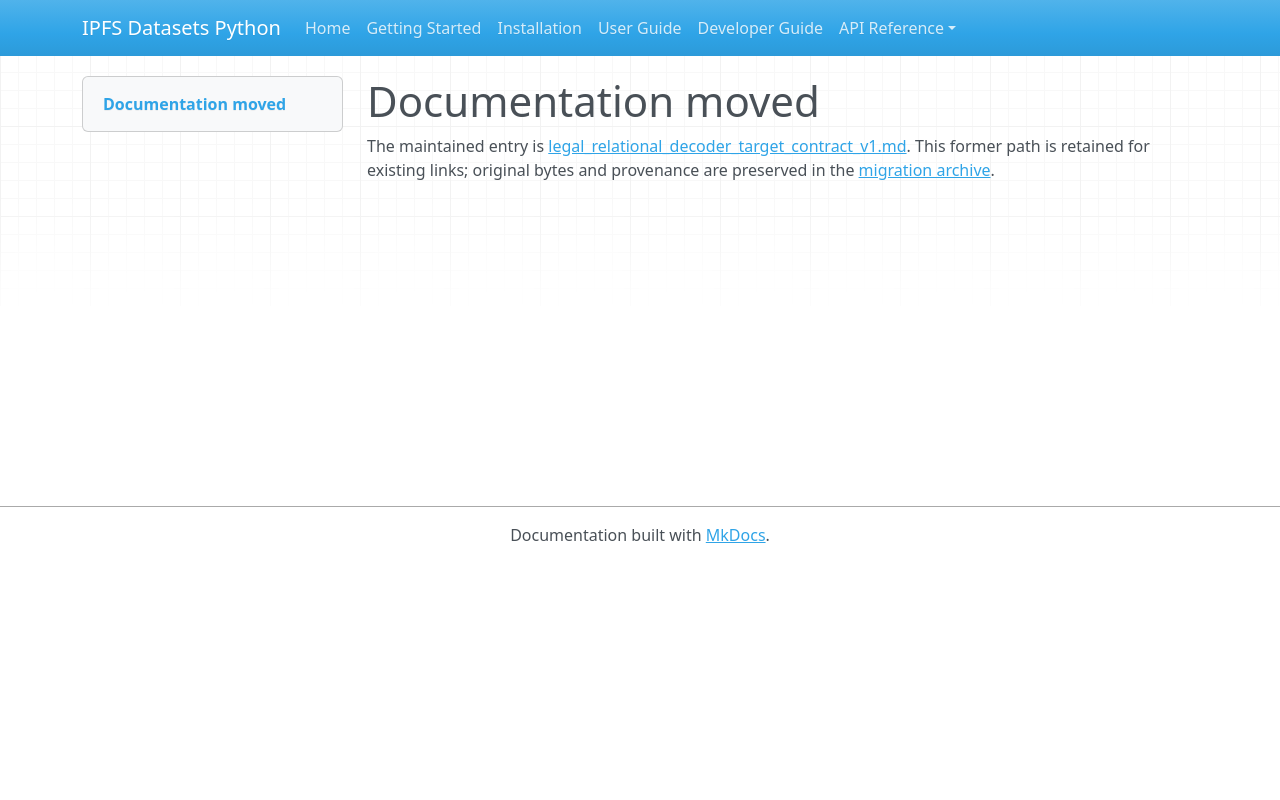

repository: endomorphosis/ipfs_datasets_py · page: autoformalization/legal_relational_decoder_target_contract_v1/index.html · generator: mkdocs

# Documentation moved

The maintained entry is [legal_relational_decoder_target_contract_v1.md](../../ipfs_datasets_py/logic/autoformal/docs/guides/legal_relational_decoder_target_contract_v1.md). This former path is retained for existing links; original bytes and provenance are preserved in the [migration archive](../../ipfs_datasets_py/logic/autoformal/docs/ARCHIVE.md).

<!-- Legacy bookmarks refer to sections in the preserved original. -->
<a id="relational-decoder-targets-and-source-only-examples"></a>
<a id="existing-owners-and-the-new-boundary"></a>
<a id="source-labels-and-provenance"></a>
<a id="public-interfaces"></a>
<a id="reusing-learned-decoders"></a>
